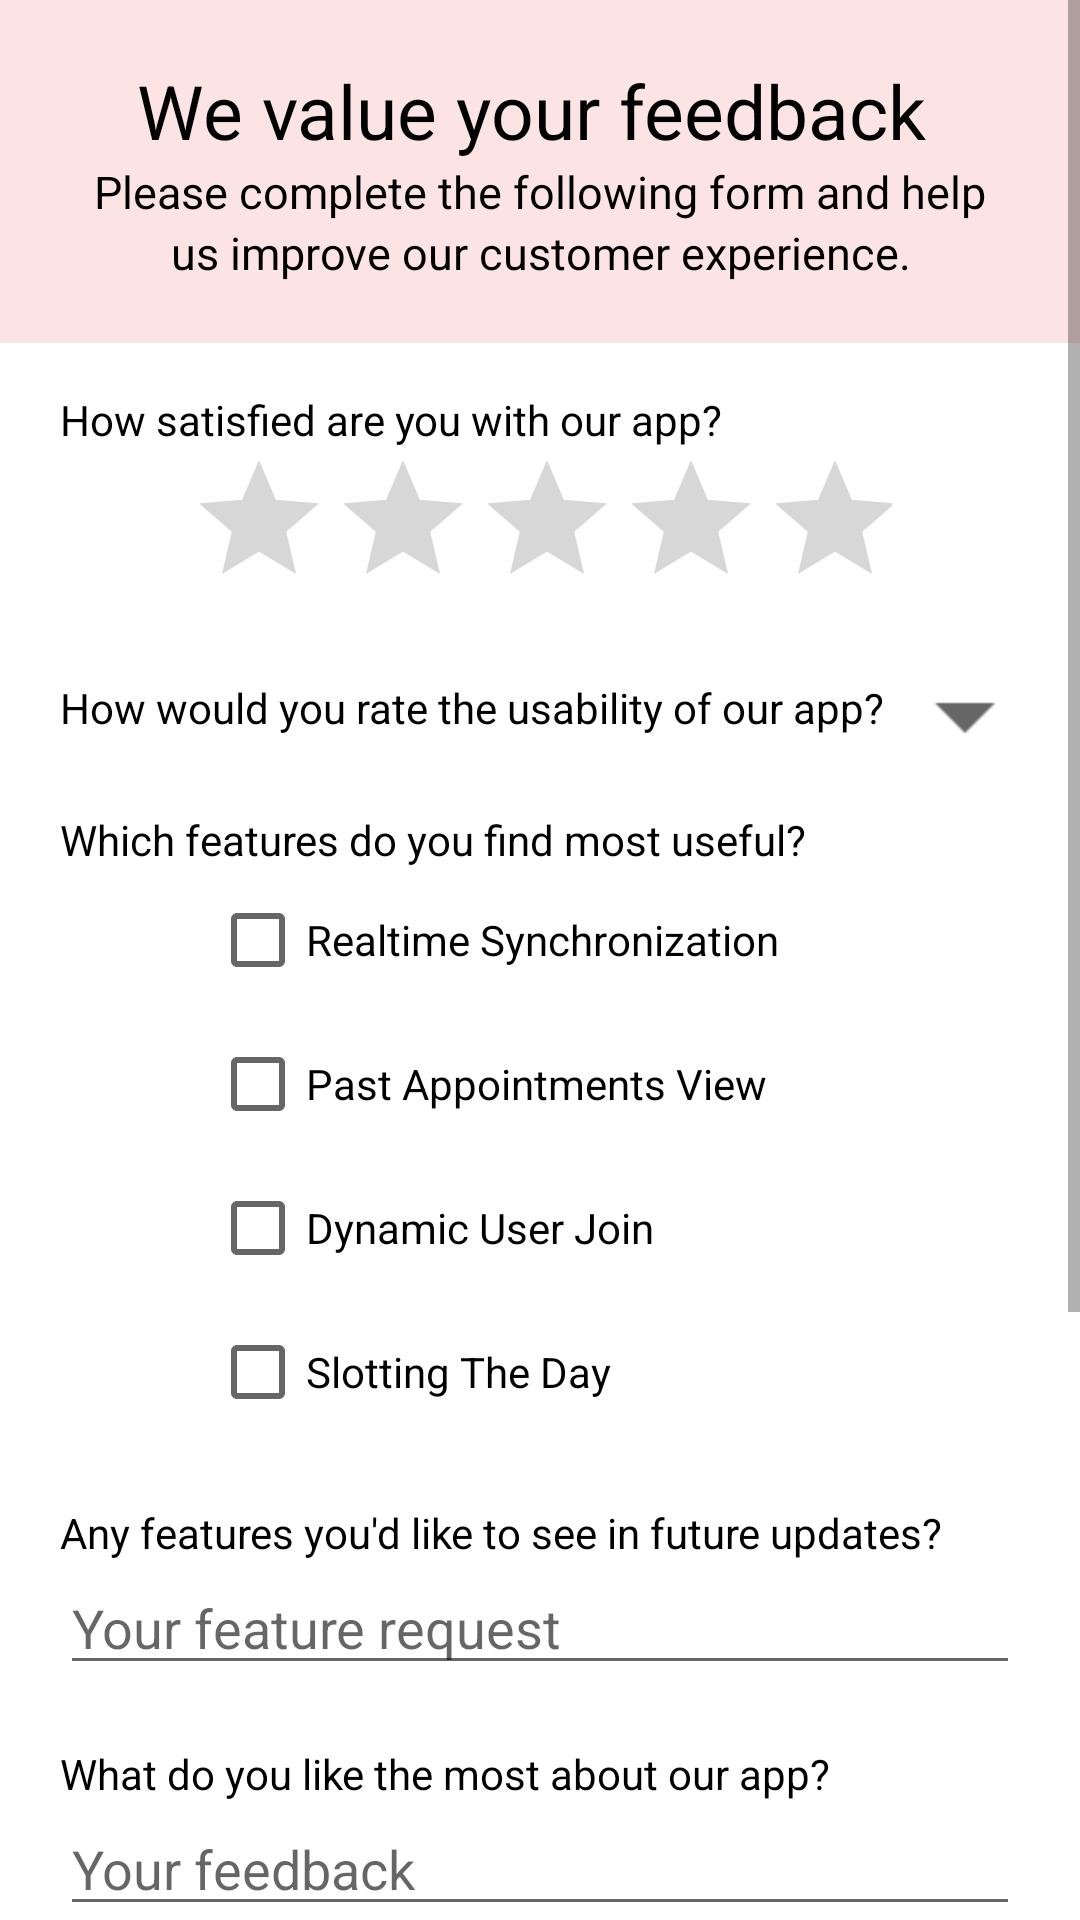

Android layout source for this screen:
<!-- AndroidManifest.xml: application theme Theme.SwiftSlotz -->
<!-- res/layout/fragment_send_feedback.xml -->
<?xml version="1.0" encoding="utf-8"?>
<ScrollView xmlns:android="http://schemas.android.com/apk/res/android"
    android:layout_width="match_parent"
    android:layout_height="match_parent">

    <LinearLayout
        android:layout_width="match_parent"
        android:layout_height="wrap_content"
        android:orientation="vertical">

        
        <LinearLayout
            android:layout_width="match_parent"
            android:layout_height="wrap_content"
            android:background="#B7FBDADA"
            android:orientation="vertical"
            android:paddingTop="20dp"
            android:paddingBottom="20dp">

            <TextView
                android:id="@+id/textView24"
                android:layout_width="match_parent"
                android:layout_height="wrap_content"
                android:gravity="center"
                android:text="We value your feedback "
                android:textColor="@color/black"
                android:textSize="25dp" />

            <TextView
                android:id="@+id/textView25"
                android:layout_width="match_parent"
                android:layout_height="wrap_content"
                android:gravity="center"
                android:text="Please complete the following form and help"
                android:textColor="@color/black"
                android:textSize="15dp" />

            <TextView
                android:id="@+id/textView26"
                android:layout_width="match_parent"
                android:layout_height="wrap_content"
                android:gravity="center"
                android:text="us improve our customer experience."
                android:textColor="@color/black"
                android:textSize="15dp" />
        </LinearLayout>

        <TextView
            android:layout_width="wrap_content"
            android:layout_height="wrap_content"
            android:layout_marginLeft="20dp"
            android:layout_marginTop="16dp"
            android:layout_marginRight="20dp"
            android:text="How satisfied are you with our app?"
            android:textColor="@color/black" />

        <RatingBar
            android:id="@+id/ratingBar"
            android:layout_width="235dp"
            android:layout_height="wrap_content"
            android:layout_gravity="center"
            android:layout_marginBottom="20dp"
            android:numStars="5"
            android:progressTint="@color/tomato"
            android:stepSize="1.0" />

        

        <LinearLayout
            android:layout_width="match_parent"
            android:layout_height="wrap_content"

            android:layout_marginLeft="20dp"
            android:layout_marginRight="20dp"
            android:orientation="horizontal">

            <TextView
                android:layout_width="wrap_content"
                android:layout_height="wrap_content"

                android:text="How would you rate the usability of our app?"
                android:textColor="@color/black" />

            <Spinner
                android:id="@+id/spinner_usability"
                android:layout_width="50dp"
                android:layout_height="wrap_content"
                android:scaleX="2"
                android:scaleY="2" />

        </LinearLayout>


        
        <TextView
            android:layout_width="wrap_content"
            android:layout_height="wrap_content"
            android:layout_marginLeft="20dp"
            android:layout_marginTop="20dp"
            android:layout_marginRight="20dp"
            android:text="Which features do you find most useful?"
            android:textColor="@color/black" />

        
        <CheckBox
            android:id="@+id/checkbox_feature1"
            android:layout_width="wrap_content"
            android:layout_height="wrap_content"
            android:layout_marginLeft="70dp"
            android:gravity="center"
            android:text="Realtime Synchronization" />

        <CheckBox
            android:id="@+id/checkbox_feature2"
            android:layout_width="wrap_content"
            android:layout_height="wrap_content"

            android:layout_marginLeft="70dp"
            android:gravity="center"
            android:text="Past Appointments View" />

        <CheckBox
            android:id="@+id/checkbox_feature3"
            android:layout_width="wrap_content"
            android:layout_height="wrap_content"

            android:layout_marginLeft="70dp"
            android:gravity="center"
            android:text="Dynamic User Join" />

        <CheckBox
            android:id="@+id/checkbox_feature4"
            android:layout_width="wrap_content"
            android:layout_height="wrap_content"
            android:layout_marginLeft="70dp"
            android:gravity="center"
            android:text="Slotting The Day" />
        

        
        <TextView
            android:layout_width="wrap_content"
            android:layout_height="wrap_content"
            android:layout_marginLeft="20dp"
            android:layout_marginTop="20dp"
            android:layout_marginRight="20dp"
            android:text="Any features you'd like to see in future updates?"
            android:textColor="@color/black" />

        <EditText
            android:id="@+id/et_feature_request"
            android:layout_width="match_parent"
            android:layout_height="wrap_content"
            android:layout_marginLeft="20dp"
            android:layout_marginRight="20dp"
            android:hint="Your feature request" />

        
        <TextView
            android:layout_width="wrap_content"
            android:layout_height="wrap_content"
            android:layout_marginLeft="20dp"
            android:layout_marginTop="20dp"
            android:layout_marginRight="20dp"
            android:text="What do you like the most about our app?"
            android:textColor="@color/black" />

        <EditText
            android:id="@+id/et_general_feedback"
            android:layout_width="match_parent"
            android:layout_height="wrap_content"
            android:layout_marginLeft="20dp"
            android:layout_marginRight="20dp"
            android:hint="Your feedback"
            android:inputType="textMultiLine" />

        
        <TextView
            android:layout_width="wrap_content"
            android:layout_height="wrap_content"
            android:layout_marginLeft="20dp"
            android:layout_marginTop="20dp"
            android:layout_marginRight="20dp"
            android:text="What improvements would you suggest?"
            android:textColor="@color/black" />

        <EditText
            android:id="@+id/et_improvement_suggestions"
            android:layout_width="match_parent"
            android:layout_height="wrap_content"
            android:layout_marginLeft="20dp"
            android:layout_marginRight="20dp"
            android:hint="Your suggestions"
            android:inputType="textMultiLine" />

        
        <LinearLayout
            android:layout_width="match_parent"
            android:layout_height="wrap_content"
            android:layout_marginLeft="20dp"
            android:layout_marginTop="20dp"
            android:layout_marginRight="20dp"
            android:orientation="horizontal">

            <TextView
                android:layout_width="wrap_content"
                android:layout_height="wrap_content"
                android:text="How frequently do you use our app?"
                android:textColor="@color/black" />

            
            <Spinner
                android:id="@+id/spinner_user_engagement"
                android:layout_width="wrap_content"
                android:layout_height="wrap_content"
                android:layout_marginLeft="10dp" />

        </LinearLayout>


        
        <CheckBox
            android:id="@+id/shareEmail"
            android:layout_width="wrap_content"
            android:layout_height="wrap_content"
            android:layout_marginLeft="20dp"
            android:layout_marginTop="20dp"
            android:layout_marginRight="20dp"
            android:text="Would you like to provide your email for follow-up questions? (Optional)" />

        
        <Button
            android:id="@+id/btn_submit_feedback"
            android:layout_width="wrap_content"
            android:layout_height="wrap_content"
            android:layout_gravity="center"
            android:layout_marginTop="24dp"
            android:layout_marginBottom="30dp"
            android:text="Submit Feedback" />

        <LinearLayout
            android:layout_width="match_parent"
            android:layout_height="match_parent"
            android:orientation="vertical"></LinearLayout>

    </LinearLayout>
</ScrollView>
<!-- resources referenced by this layout -->
<resources>
  <color name="black">#FF000000</color>
  <color name="tomato">#FF6A1F</color>
  <style name="Theme.SwiftSlotz" parent="Theme.MaterialComponents.Light.DarkActionBar">
  
  
          
          <item name="colorPrimary">@color/tomato</item>
          <item name="colorPrimaryVariant">@color/tomato</item>
          <item name="colorOnPrimary">@color/white</item>
  
  
          
          <item name="colorSecondary">@color/teal_200</item>
          <item name="colorSecondaryVariant">@color/teal_700</item>
          <item name="colorOnSecondary">@color/black</item>
  
          
          <item name="android:statusBarColor">?attr/colorPrimaryVariant</item>
  
          
          <item name="actionBarStyle">@style/MyActionBar</item>
  
      </style>
  <color name="white">#FFFFFFFF</color>
  <color name="teal_200">#FF03DAC5</color>
  <color name="teal_700">#FF018786</color>
  <style name="MyActionBar" parent="Widget.AppCompat.ActionBar">
          <item name="background">@color/tomato</item>
      </style>
</resources>
